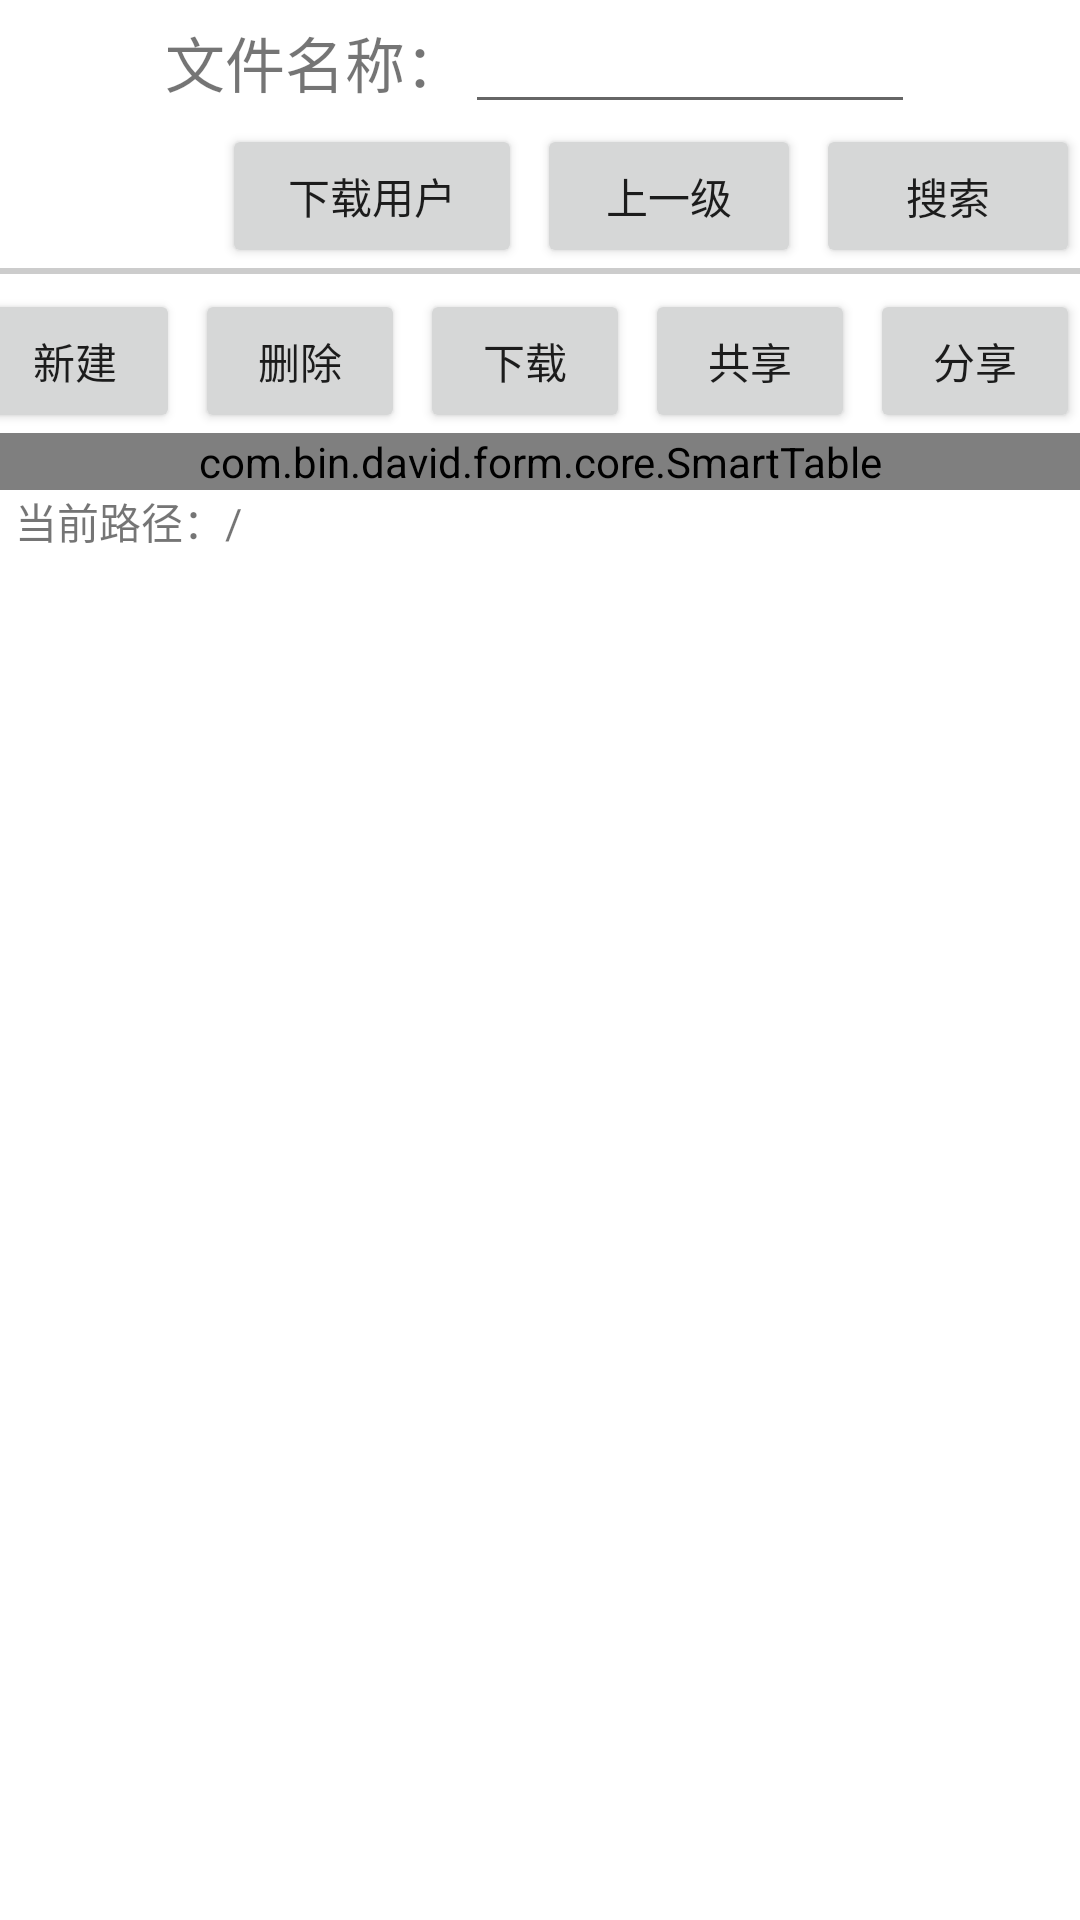

Write the Android layout XML for this screen, with the resource values it uses.
<!-- AndroidManifest.xml: application theme Theme.Resourceshare_android -->
<!-- res/layout/fragment_privatelist.xml -->
<?xml version="1.0" encoding="utf-8"?>
<LinearLayout xmlns:android="http://schemas.android.com/apk/res/android"
    xmlns:app="http://schemas.android.com/apk/res-auto"
    xmlns:tools="http://schemas.android.com/tools"
    android:layout_width="match_parent"
    android:layout_height="match_parent"
    android:orientation="vertical"
    tools:context=".ui.privatelist.PrivateFragment">

    <LinearLayout
        android:layout_width="match_parent"
        android:gravity="center"
        android:layout_height="wrap_content">

        <TextView
            android:layout_width="wrap_content"
            android:layout_height="wrap_content"
            android:text="文件名称："
            android:textAlignment="center"
            android:textSize="20sp"
            tools:ignore="MissingConstraints" />

        <EditText
            android:id="@+id/fileName_et"
            android:layout_width="150dp"
            android:layout_height="wrap_content"
            android:maxLines="1"
            tools:ignore="MissingConstraints" />
    </LinearLayout>

    <LinearLayout
        android:layout_width="match_parent"
        android:gravity="right"
        android:layout_height="wrap_content">

        <Button
            android:id="@+id/showdownload_Button"
            android:layout_width="100dp"
            android:layout_height="wrap_content"
            android:layout_marginLeft="5dp"
            android:text="下载用户" />


        <Button
            android:id="@+id/pre_Button"
            android:layout_width="wrap_content"
            android:layout_height="wrap_content"
            android:layout_marginLeft="5dp"
            android:text="上一级" />
        <Button
            android:id="@+id/search_Button"
            android:layout_width="wrap_content"
            android:layout_height="wrap_content"
            android:layout_marginLeft="5dp"
            android:text="搜索" />

    </LinearLayout>
    <View
        android:layout_width="match_parent"
        android:layout_height="2dp"
        android:background="#CCCCCC" />
    <LinearLayout
        android:layout_width="match_parent"
        android:layout_height="wrap_content"
        android:gravity="right"
        android:orientation="horizontal"
        android:transitionGroup="false"
        android:layout_marginTop="5dp"
        android:verticalScrollbarPosition="defaultPosition">

       
        <Button
            android:id="@+id/createFolder_Button"
            android:layout_width="70dp"
            android:layout_height="wrap_content"
            android:layout_marginLeft="5dp"
            android:text="新建" />
        <Button
            android:id="@+id/del_Button"
            android:layout_width="70dp"
            android:layout_height="wrap_content"
            android:layout_marginLeft="5dp"
            android:text="删除" />
        <Button
            android:id="@+id/download_Button"
            android:layout_width="70dp"
            android:layout_height="wrap_content"
            android:layout_marginLeft="5dp"
            android:text="下载" />
        <Button
            android:id="@+id/share_Button"
            android:layout_width="70dp"
            android:layout_height="wrap_content"
            android:layout_marginLeft="5dp"
            android:text="共享" />
        <Button
            android:id="@+id/shareToUser_Button"
            android:layout_width="70dp"
            android:layout_height="wrap_content"
            android:layout_marginLeft="5dp"
            android:text="分享" />
       

    </LinearLayout>

    <LinearLayout
        android:layout_width="match_parent"
        android:layout_height="match_parent"
        android:orientation="vertical"
        >

        <com.bin.david.form.core.SmartTable
            android:id="@+id/table"
            android:layout_width="match_parent"
            android:layout_height="wrap_content"
            app:layout_constraintBottom_toBottomOf="parent"
            app:layout_constraintBottom_toTopOf="@+id/llytBtns"
            app:layout_constraintTop_toBottomOf="@+id/lytTitle" />

        <TextView
            android:id="@+id/currentPathLabel"
            android:layout_width="match_parent"
            android:layout_height="wrap_content"
            android:layout_marginLeft="5dp"
            android:text="当前路径：/">

        </TextView>

    </LinearLayout>


</LinearLayout>
<!-- resources referenced by this layout -->
<resources>
  <style name="Theme.Resourceshare_android" parent="Theme.MaterialComponents.DayNight.DarkActionBar">
          
          <item name="colorPrimary">@color/purple_500</item>
          <item name="colorPrimaryVariant">@color/purple_700</item>
          <item name="colorOnPrimary">@color/white</item>
          
          <item name="colorSecondary">@color/teal_200</item>
          <item name="colorSecondaryVariant">@color/teal_700</item>
          <item name="colorOnSecondary">@color/black</item>
          
          <item name="android:statusBarColor">?attr/colorPrimaryVariant</item>
          
      </style>
  <color name="purple_500">#FF6200EE</color>
  <color name="purple_700">#FF3700B3</color>
  <color name="white">#FFFFFFFF</color>
  <color name="teal_200">#FF03DAC5</color>
  <color name="teal_700">#FF018786</color>
  <color name="black">#FF000000</color>
</resources>
